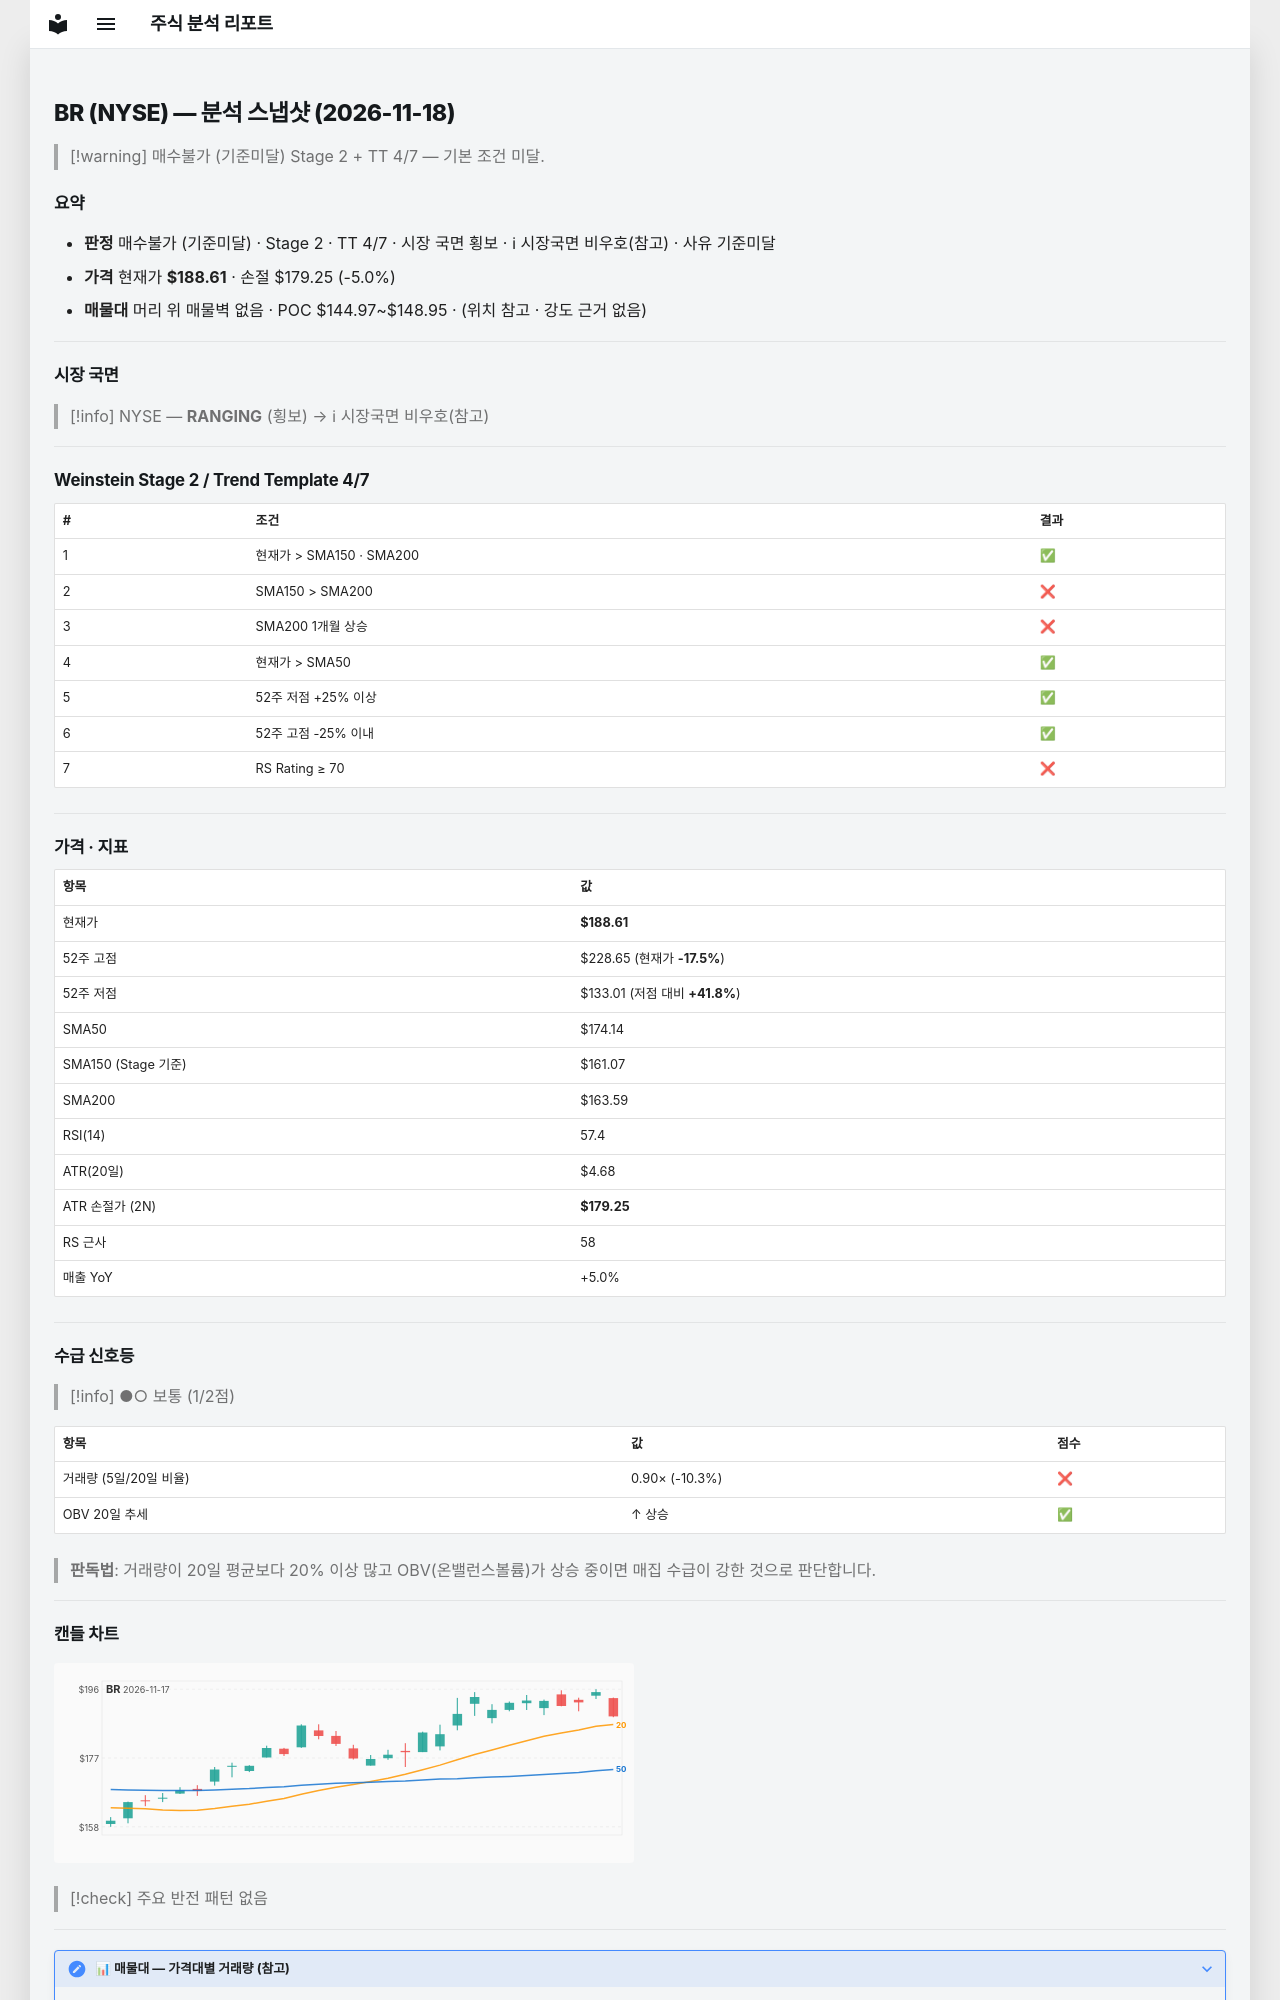

repository: soloandco/stock-reports · page: snapshots/BR-2026-11-18/index.html · generator: mkdocs

---
type: analysis-snapshot
title: BR 분석 스냅샷
ticker: BR
market: NYSE
created: 2026-11-18
updated: 2026-11-18
bar-date: 2026-11-17
verdict: 매수불가
verdict-reason: 기준미달
real-rr: 0.55
sma50-gap-pct: 8.3
weekly-position: 저항대아래
weekly-overhead-price: 193.79
weekly-overhead-pct: 2.7
stage: 2
trend-template-score: 4
tt-max: 7
ma-set: sma-50-150-200
price: 188.61000061035156
stop-price: 179.24721726546488
market-regime: RANGING
supply-demand-score: 1/2
supply-demand-label: 보통
status: tracking
tags:
  - stock-agent
  - watchlist
  - BR
  - analysis
related:
  - "[[analysis-template]]"
---

# BR (NYSE) — 분석 스냅샷 (2026-11-18)

> [!warning] 매수불가 (기준미달)
> Stage 2 + TT 4/7 — 기본 조건 미달.

## 요약

- **판정** 매수불가 (기준미달) · Stage 2 · TT 4/7 · 시장 국면 횡보 · ℹ 시장국면 비우호(참고) · 사유 기준미달
- **가격** 현재가 **$188.61** · 손절 $179.25 (-5.0%)
- **매물대** 머리 위 매물벽 없음 · POC $144.97~$148.95 · (위치 참고 · 강도 근거 없음)

---

## 시장 국면

> [!info] NYSE — **RANGING** (횡보) → ℹ 시장국면 비우호(참고)

---

## Weinstein Stage 2 / Trend Template 4/7

| # | 조건 | 결과 |
|---|------|------|
| 1 | 현재가 > SMA150 · SMA200 | ✅ |
| 2 | SMA150 > SMA200 | ❌ |
| 3 | SMA200 1개월 상승 | ❌ |
| 4 | 현재가 > SMA50 | ✅ |
| 5 | 52주 저점 +25% 이상 | ✅ |
| 6 | 52주 고점 -25% 이내 | ✅ |
| 7 | RS Rating ≥ 70 | ❌ |

---

## 가격 · 지표

| 항목 | 값 |
|------|---|
| 현재가 | **$188.61** |
| 52주 고점 | $228.65 (현재가 **-17.5%**) |
| 52주 저점 | $133.01 (저점 대비 **+41.8%**) |
| SMA50 | $174.14 |
| SMA150 (Stage 기준) | $161.07 |
| SMA200 | $163.59 |
| RSI(14) | 57.4 |
| ATR(20일) | $4.68 |
| ATR 손절가 (2N) | **$179.25** |
| RS 근사 | 58 |
| 매출 YoY | +5.0% |

---
## 수급 신호등

> [!info] ●○ 보통 (1/2점)

| 항목 | 값 | 점수 |
|------|------|------|
| 거래량 (5일/20일 비율) | 0.90× (-10.3%) | ❌ |
| OBV 20일 추세 | ↑ 상승 | ✅ |

> **판독법**: 거래량이 20일 평균보다 20% 이상 많고 OBV(온밸런스볼륨)가 상승 중이면 매집 수급이 강한 것으로 판단합니다.

---
